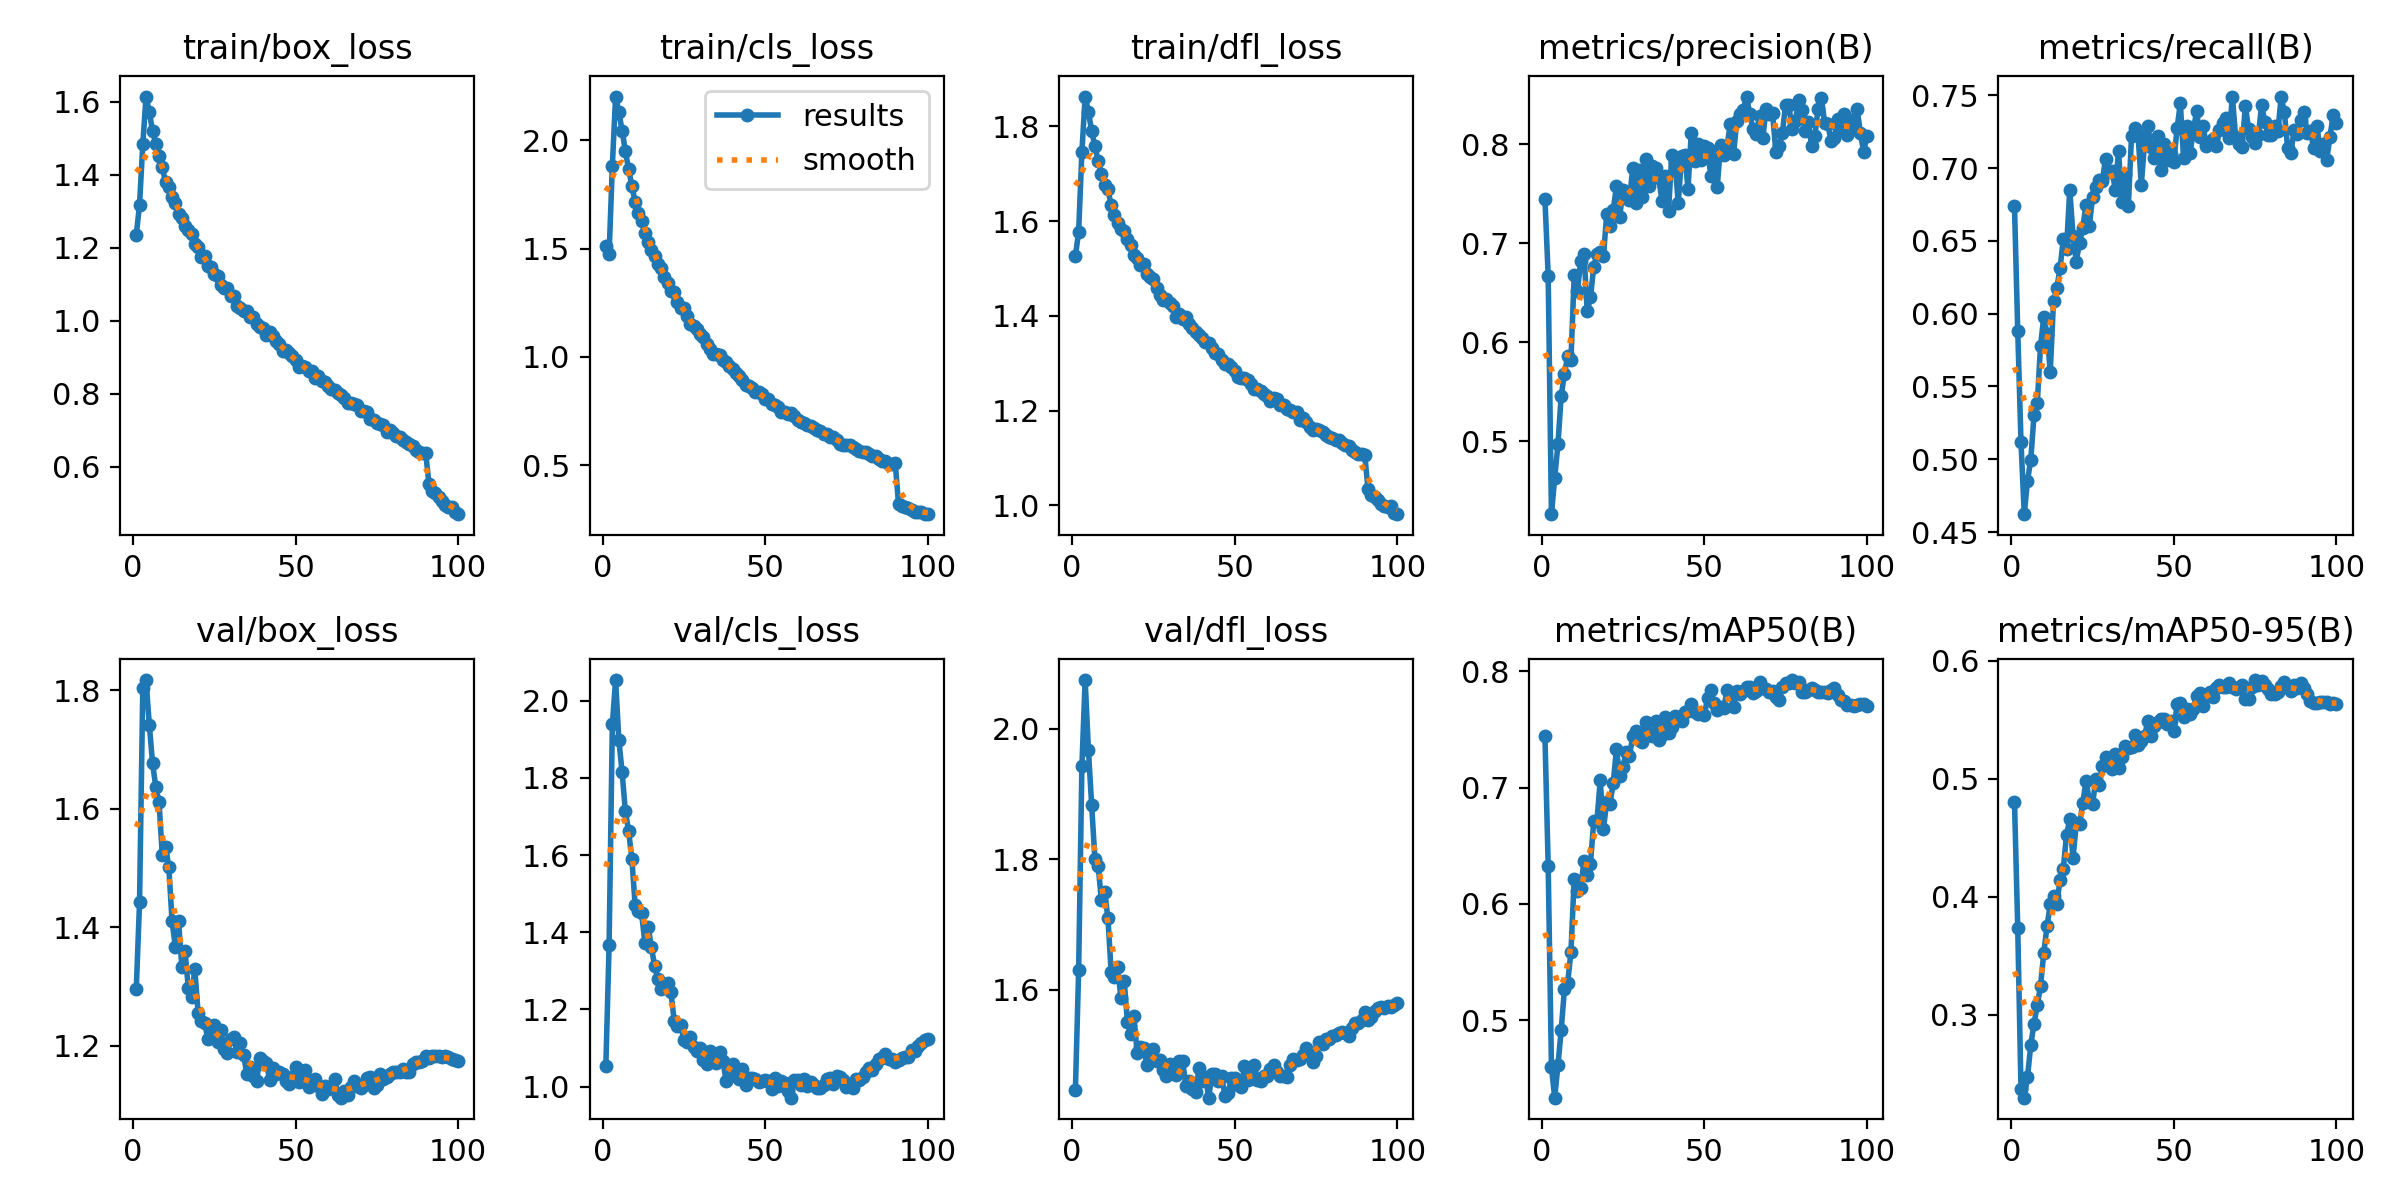

The file beside this chart, header and first rows:
epoch, time, train/box_loss, train/cls_loss, train/dfl_loss, metrics/precision(B), metrics/recall(B), metrics/mAP50(B), metrics/mAP50-95(B), val/box_loss, val/cls_loss, val/dfl_loss, lr/pg0, lr/pg1, lr/pg2
1, 461.7, 1.235, 1.511, 1.526, 0.7445, 0.6737, 0.7443, 0.4806, 1.296, 1.053, 1.447, 0.003331, 0.003331, 0.003331
2, 901.7, 1.318, 1.475, 1.577, 0.6668, 0.5882, 0.6325, 0.3734, 1.442, 1.366, 1.63, 0.006599, 0.006599, 0.006599
3, 1339, 1.484, 1.882, 1.746, 0.4262, 0.5119, 0.4595, 0.2368, 1.804, 1.939, 1.943, 0.0098, 0.0098, 0.0098
4, 1773, 1.614, 2.202, 1.863, 0.4626, 0.4623, 0.4334, 0.2296, 1.817, 2.054, 2.074, 0.009703, 0.009703, 0.009703
5, 2206, 1.572, 2.13, 1.831, 0.4968, 0.4853, 0.4612, 0.247, 1.742, 1.898, 1.968, 0.009604, 0.009604, 0.009604
6, 2670, 1.519, 2.045, 1.79, 0.5459, 0.4996, 0.4916, 0.2743, 1.677, 1.815, 1.883, 0.009505, 0.009505, 0.009505
7, 3133, 1.485, 1.95, 1.758, 0.5677, 0.5301, 0.5269, 0.2924, 1.637, 1.714, 1.8, 0.009406, 0.009406, 0.009406
8, 3596, 1.451, 1.866, 1.727, 0.586, 0.5384, 0.5322, 0.3079, 1.611, 1.662, 1.789, 0.009307, 0.009307, 0.009307
9, 4035, 1.42, 1.791, 1.699, 0.5819, 0.5776, 0.5588, 0.3241, 1.521, 1.591, 1.738, 0.009208, 0.009208, 0.009208
10, 4472, 1.379, 1.715, 1.676, 0.6676, 0.5978, 0.6216, 0.3522, 1.536, 1.471, 1.749, 0.009109, 0.009109, 0.009109
11, 4908, 1.367, 1.665, 1.667, 0.6517, 0.586, 0.611, 0.375, 1.501, 1.455, 1.71, 0.00901, 0.00901, 0.00901
12, 5344, 1.34, 1.625, 1.633, 0.6823, 0.5602, 0.6133, 0.3936, 1.41, 1.449, 1.628, 0.008911, 0.008911, 0.008911
13, 5785, 1.322, 1.574, 1.613, 0.6895, 0.6085, 0.6371, 0.4004, 1.367, 1.373, 1.62, 0.008812, 0.008812, 0.008812
14, 6220, 1.292, 1.531, 1.595, 0.6315, 0.6174, 0.6247, 0.3935, 1.41, 1.415, 1.635, 0.008713, 0.008713, 0.008713
15, 6659, 1.281, 1.492, 1.584, 0.6452, 0.6311, 0.6346, 0.4142, 1.333, 1.361, 1.587, 0.008614, 0.008614, 0.008614
16, 7118, 1.26, 1.468, 1.579, 0.6761, 0.651, 0.6711, 0.4238, 1.359, 1.313, 1.614, 0.008515, 0.008515, 0.008515
17, 7554, 1.248, 1.429, 1.562, 0.6893, 0.6447, 0.6714, 0.4526, 1.297, 1.278, 1.551, 0.008416, 0.008416, 0.008416
18, 7993, 1.238, 1.408, 1.549, 0.6908, 0.6852, 0.7063, 0.4657, 1.281, 1.252, 1.532, 0.008317, 0.008317, 0.008317
19, 8430, 1.211, 1.37, 1.528, 0.6874, 0.6536, 0.6645, 0.4327, 1.329, 1.259, 1.56, 0.008218, 0.008218, 0.008218
20, 8867, 1.202, 1.341, 1.521, 0.7292, 0.6358, 0.6879, 0.4622, 1.256, 1.267, 1.503, 0.008119, 0.008119, 0.008119
21, 9307, 1.176, 1.306, 1.508, 0.7176, 0.6488, 0.6861, 0.4615, 1.242, 1.246, 1.512, 0.00802, 0.00802, 0.00802
22, 9743, 1.176, 1.299, 1.509, 0.7335, 0.6591, 0.704, 0.4792, 1.238, 1.171, 1.511, 0.007921, 0.007921, 0.007921
23, 10186, 1.149, 1.255, 1.487, 0.7578, 0.6749, 0.7332, 0.4986, 1.212, 1.156, 1.484, 0.007822, 0.007822, 0.007822
24, 10661, 1.147, 1.225, 1.483, 0.7268, 0.66, 0.7096, 0.4816, 1.231, 1.158, 1.496, 0.007723, 0.007723, 0.007723
25, 11098, 1.128, 1.225, 1.477, 0.754, 0.6799, 0.718, 0.4783, 1.235, 1.121, 1.509, 0.007624, 0.007624, 0.007624
26, 11534, 1.121, 1.189, 1.459, 0.7457, 0.6868, 0.7305, 0.4997, 1.206, 1.115, 1.49, 0.007525, 0.007525, 0.007525
27, 11994, 1.097, 1.152, 1.444, 0.7439, 0.6916, 0.7268, 0.4944, 1.226, 1.128, 1.493, 0.007426, 0.007426, 0.007426
28, 12432, 1.09, 1.141, 1.434, 0.7759, 0.691, 0.7447, 0.5109, 1.194, 1.101, 1.478, 0.007327, 0.007327, 0.007327
29, 12869, 1.088, 1.128, 1.436, 0.7403, 0.7066, 0.7491, 0.5187, 1.187, 1.092, 1.468, 0.007228, 0.007228, 0.007228
30, 13309, 1.067, 1.107, 1.426, 0.7737, 0.6974, 0.7412, 0.5172, 1.21, 1.101, 1.486, 0.007129, 0.007129, 0.007129
31, 13747, 1.069, 1.089, 1.421, 0.7463, 0.6983, 0.7392, 0.5086, 1.214, 1.069, 1.485, 0.00703, 0.00703, 0.00703
32, 14187, 1.04, 1.061, 1.398, 0.7851, 0.6852, 0.7566, 0.5211, 1.19, 1.059, 1.47, 0.006931, 0.006931, 0.006931
33, 14627, 1.035, 1.035, 1.404, 0.7579, 0.7119, 0.7463, 0.5091, 1.204, 1.091, 1.492, 0.006832, 0.006832, 0.006832
34, 15067, 1.027, 1.014, 1.394, 0.7778, 0.6765, 0.7443, 0.5186, 1.183, 1.069, 1.49, 0.006733, 0.006733, 0.006733
35, 15507, 1.026, 1.014, 1.398, 0.7754, 0.696, 0.7575, 0.528, 1.152, 1.061, 1.453, 0.006634, 0.006634, 0.006634
36, 15946, 1.011, 1.011, 1.384, 0.7655, 0.6738, 0.7409, 0.5259, 1.163, 1.09, 1.461, 0.006535, 0.006535, 0.006535
37, 16383, 1.009, 0.9833, 1.374, 0.7427, 0.7224, 0.7451, 0.5268, 1.149, 1.067, 1.449, 0.006436, 0.006436, 0.006436
38, 16819, 0.9915, 0.978, 1.366, 0.7675, 0.7278, 0.7606, 0.5369, 1.141, 1.014, 1.443, 0.006337, 0.006337, 0.006337
39, 17256, 0.9835, 0.9569, 1.358, 0.7322, 0.7226, 0.7465, 0.5288, 1.178, 1.046, 1.48, 0.006238, 0.006238, 0.006238
40, 17690, 0.9795, 0.9425, 1.352, 0.7893, 0.6885, 0.7519, 0.5318, 1.174, 1.057, 1.46, 0.006139, 0.006139, 0.006139
41, 18123, 0.9611, 0.9235, 1.345, 0.7815, 0.7176, 0.7612, 0.5365, 1.171, 1.027, 1.466, 0.00604, 0.00604, 0.00604
42, 18559, 0.9694, 0.91, 1.343, 0.7403, 0.7292, 0.7587, 0.5488, 1.142, 1.02, 1.435, 0.005941, 0.005941, 0.005941
43, 18995, 0.9578, 0.8928, 1.332, 0.7876, 0.7143, 0.757, 0.5368, 1.163, 1.047, 1.471, 0.005842, 0.005842, 0.005842
44, 19433, 0.9447, 0.8696, 1.321, 0.7893, 0.7067, 0.7651, 0.545, 1.153, 1.004, 1.471, 0.005743, 0.005743, 0.005743
45, 19870, 0.9357, 0.8634, 1.319, 0.7551, 0.7221, 0.7657, 0.5479, 1.155, 1.022, 1.461, 0.005644, 0.005644, 0.005644
46, 20306, 0.9178, 0.8539, 1.308, 0.8116, 0.6988, 0.7718, 0.5511, 1.152, 1.023, 1.467, 0.005545, 0.005545, 0.005545
47, 20743, 0.9185, 0.8397, 1.298, 0.7833, 0.7162, 0.7654, 0.5511, 1.14, 1.02, 1.438, 0.005446, 0.005446, 0.005446
48, 21178, 0.9101, 0.8394, 1.297, 0.8005, 0.7053, 0.7635, 0.5467, 1.136, 1.013, 1.441, 0.005347, 0.005347, 0.005347
49, 21613, 0.9038, 0.8264, 1.292, 0.7842, 0.7098, 0.7645, 0.5494, 1.146, 1.015, 1.466, 0.005248, 0.005248, 0.005248
50, 22051, 0.8928, 0.8061, 1.285, 0.7983, 0.7042, 0.7623, 0.5404, 1.163, 1.016, 1.465, 0.005149, 0.005149, 0.005149
51, 22486, 0.8737, 0.804, 1.271, 0.7962, 0.7273, 0.7766, 0.5632, 1.139, 1.015, 1.454, 0.00505, 0.00505, 0.00505
52, 22920, 0.877, 0.7841, 1.27, 0.768, 0.7446, 0.7836, 0.5642, 1.141, 0.9947, 1.451, 0.004951, 0.004951, 0.004951
53, 23355, 0.8744, 0.7789, 1.269, 0.792, 0.7066, 0.7724, 0.5524, 1.159, 1.023, 1.483, 0.004852, 0.004852, 0.004852
54, 23790, 0.8613, 0.7678, 1.265, 0.7571, 0.7291, 0.7666, 0.5591, 1.131, 1.002, 1.462, 0.004753, 0.004753, 0.004753
55, 24223, 0.861, 0.7469, 1.256, 0.7991, 0.7107, 0.7691, 0.5552, 1.138, 1.015, 1.472, 0.004654, 0.004654, 0.004654
56, 24657, 0.8425, 0.7469, 1.246, 0.7891, 0.7254, 0.7686, 0.5597, 1.143, 1.009, 1.485, 0.004555, 0.004555, 0.004555
57, 25090, 0.8471, 0.7363, 1.245, 0.7977, 0.7395, 0.7835, 0.5705, 1.132, 0.9876, 1.462, 0.004456, 0.004456, 0.004456
58, 25524, 0.8356, 0.7387, 1.242, 0.8206, 0.7213, 0.7806, 0.5726, 1.119, 0.971, 1.46, 0.004357, 0.004357, 0.004357
59, 25960, 0.833, 0.7253, 1.236, 0.7902, 0.7288, 0.7696, 0.5622, 1.132, 1.017, 1.468, 0.004258, 0.004258, 0.004258
60, 26394, 0.822, 0.7071, 1.23, 0.8232, 0.7155, 0.7831, 0.571, 1.127, 1.016, 1.469, 0.004159, 0.004159, 0.004159
... 40 more rows
